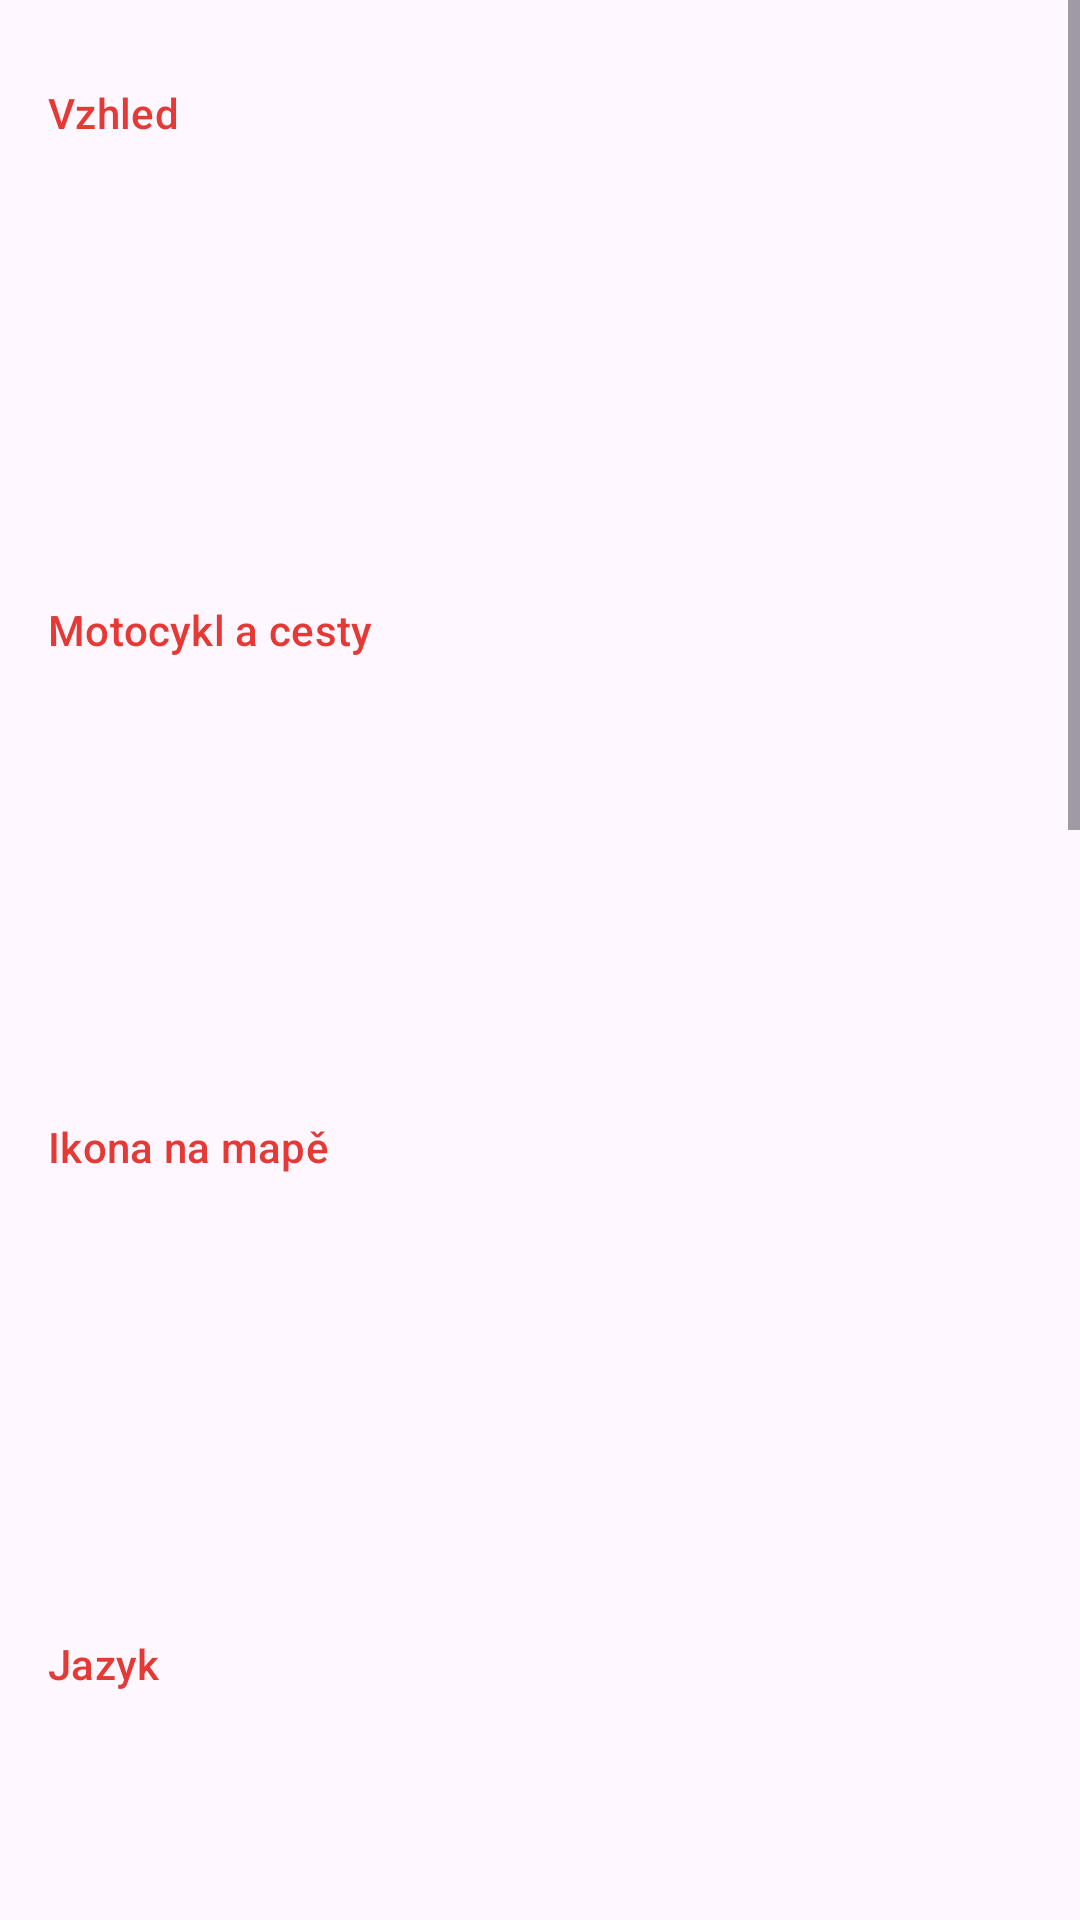

Write the Android layout XML for this screen, with the resource values it uses.
<!-- AndroidManifest.xml: activity theme Theme.Motonavigace.WithActionBar -->
<!-- res/layout/activity_settings.xml -->
<?xml version="1.0" encoding="utf-8"?>
<ScrollView xmlns:android="http://schemas.android.com/apk/res/android"
    android:layout_width="match_parent"
    android:layout_height="match_parent">

    <LinearLayout
        android:layout_width="match_parent"
        android:layout_height="wrap_content"
        android:orientation="vertical"
        android:paddingVertical="8dp">

        <TextView style="@style/SettingsHeader" android:text="@string/settings_appearance" />
        <include android:id="@+id/theme" layout="@layout/item_setting" />
        <include android:id="@+id/nightMap" layout="@layout/item_setting" />

        <TextView style="@style/SettingsHeader" android:text="@string/settings_bike" />
        <include android:id="@+id/manufacturer" layout="@layout/item_setting" />
        <include android:id="@+id/roadType" layout="@layout/item_setting" />

        <TextView style="@style/SettingsHeader" android:text="@string/settings_marker" />
        <include android:id="@+id/markerShape" layout="@layout/item_setting" />
        <include android:id="@+id/markerColor" layout="@layout/item_setting" />

        <TextView style="@style/SettingsHeader" android:text="@string/settings_language" />
        <include android:id="@+id/language" layout="@layout/item_setting" />
        <include android:id="@+id/voice" layout="@layout/item_setting" />

        <TextView style="@style/SettingsHeader" android:text="@string/settings_data" />
        <include android:id="@+id/mobileData" layout="@layout/item_setting" />
        <include android:id="@+id/showPoi" layout="@layout/item_setting" />

        <TextView style="@style/SettingsHeader" android:text="@string/settings_about" />
        <include android:id="@+id/about" layout="@layout/item_setting" />
        <include android:id="@+id/update" layout="@layout/item_setting" />
        <include android:id="@+id/feedback" layout="@layout/item_setting" />
        <include android:id="@+id/share" layout="@layout/item_setting" />

        
        <ImageView
            android:id="@+id/shareQr"
            android:layout_width="220dp"
            android:layout_height="220dp"
            android:layout_gravity="center_horizontal"
            android:layout_marginBottom="16dp"
            android:contentDescription="@string/share_qr_description"
            android:scaleType="fitCenter"
            android:src="@drawable/share_qr" />

        <include android:id="@+id/donate" layout="@layout/item_setting" />

        
        <ImageView
            android:id="@+id/donateQr"
            android:layout_width="220dp"
            android:layout_height="220dp"
            android:layout_gravity="center_horizontal"
            android:layout_marginBottom="16dp"
            android:contentDescription="@string/donate_qr_description"
            android:scaleType="fitCenter"
            android:src="@drawable/donate_qr"
            android:visibility="gone" />
    </LinearLayout>
</ScrollView>
<!-- res/layout/item_setting.xml (included above) -->
<?xml version="1.0" encoding="utf-8"?>
<LinearLayout xmlns:android="http://schemas.android.com/apk/res/android"
    android:layout_width="match_parent"
    android:layout_height="wrap_content"
    android:background="?attr/selectableItemBackground"
    android:minHeight="64dp"
    android:gravity="center_vertical"
    android:orientation="horizontal"
    android:paddingHorizontal="16dp"
    android:paddingVertical="12dp">

    <LinearLayout
        android:layout_width="0dp"
        android:layout_height="wrap_content"
        android:layout_weight="1"
        android:orientation="vertical">

    <TextView
        android:id="@+id/title"
        android:layout_width="wrap_content"
        android:layout_height="wrap_content"
        android:textAppearance="?attr/textAppearanceBodyLarge" />

    <TextView
        android:id="@+id/summary"
        android:layout_width="wrap_content"
        android:layout_height="wrap_content"
        android:textAppearance="?attr/textAppearanceBodyMedium"
        android:textColor="?android:attr/textColorSecondary" />
    </LinearLayout>

    
    <ImageView
        android:id="@+id/preview"
        android:layout_width="48dp"
        android:layout_height="48dp"
        android:layout_marginStart="16dp"
        android:importantForAccessibility="no"
        android:visibility="gone" />
</LinearLayout>
<!-- resources referenced by this layout -->
<resources>
  <!-- drawable donate_qr: png bitmap (drawable-nodpi, 3051 bytes) -->
  <!-- drawable share_qr: png bitmap (drawable-nodpi, 1694 bytes) -->
  <string name="donate_qr_description">QR kód pro platbu na vývoj aplikace</string>
  <string name="settings_about">O aplikaci</string>
  <string name="settings_appearance">Vzhled</string>
  <string name="settings_bike">Motocykl a cesty</string>
  <string name="settings_data">Data</string>
  <string name="settings_language">Jazyk</string>
  <string name="settings_marker">Ikona na mapě</string>
  <string name="share_qr_description">QR kód s odkazem ke stažení aplikace</string>
  <style name="SettingsHeader">
          <item name="android:layout_width">match_parent</item>
          <item name="android:layout_height">wrap_content</item>
          <item name="android:paddingHorizontal">16dp</item>
          <item name="android:paddingTop">20dp</item>
          <item name="android:paddingBottom">4dp</item>
          <item name="android:textAppearance">?attr/textAppearanceTitleSmall</item>
          <item name="android:textColor">?attr/colorPrimary</item>
      </style>
  <style name="Theme.Motonavigace.WithActionBar" parent="Theme.Material3.DayNight">
          <item name="colorPrimary">#E53935</item>
          
          <item name="materialButtonStyle">@style/Glove.Button</item>
          <item name="materialButtonOutlinedStyle">@style/Glove.Button.Outlined</item>
          <item name="borderlessButtonStyle">@style/Glove.Button.Text</item>
          <item name="chipStyle">@style/Glove.Chip</item>
          <item name="materialAlertDialogTheme">@style/Glove.AlertDialog</item>
      </style>
  <style name="Glove.Button" parent="Widget.Material3.Button">
          <item name="android:minHeight">64dp</item>
          <item name="android:insetTop">4dp</item>
          <item name="android:insetBottom">4dp</item>
          <item name="android:textSize">17sp</item>
          <item name="android:paddingStart">24dp</item>
          <item name="android:paddingEnd">24dp</item>
      </style>
  <style name="Glove.Button.Outlined" parent="Widget.Material3.Button.OutlinedButton">
          <item name="android:minHeight">64dp</item>
          <item name="android:insetTop">4dp</item>
          <item name="android:insetBottom">4dp</item>
          <item name="android:textSize">17sp</item>
          <item name="android:paddingStart">24dp</item>
          <item name="android:paddingEnd">24dp</item>
      </style>
  <style name="Glove.Button.Text" parent="Widget.Material3.Button.TextButton">
          <item name="android:minHeight">64dp</item>
          <item name="android:insetTop">4dp</item>
          <item name="android:insetBottom">4dp</item>
          <item name="android:textSize">17sp</item>
      </style>
  <style name="Glove.Chip" parent="Widget.Material3.Chip.Filter">
          <item name="chipMinHeight">48dp</item>
          <item name="android:textSize">16sp</item>
          <item name="chipStartPadding">12dp</item>
          <item name="chipEndPadding">12dp</item>
      </style>
  <style name="Glove.AlertDialog" parent="ThemeOverlay.Material3.MaterialAlertDialog">
          <item name="buttonBarPositiveButtonStyle">@style/Glove.Button.Text</item>
          <item name="buttonBarNegativeButtonStyle">@style/Glove.Button.Text</item>
          <item name="buttonBarNeutralButtonStyle">@style/Glove.Button.Text</item>
      </style>
</resources>
